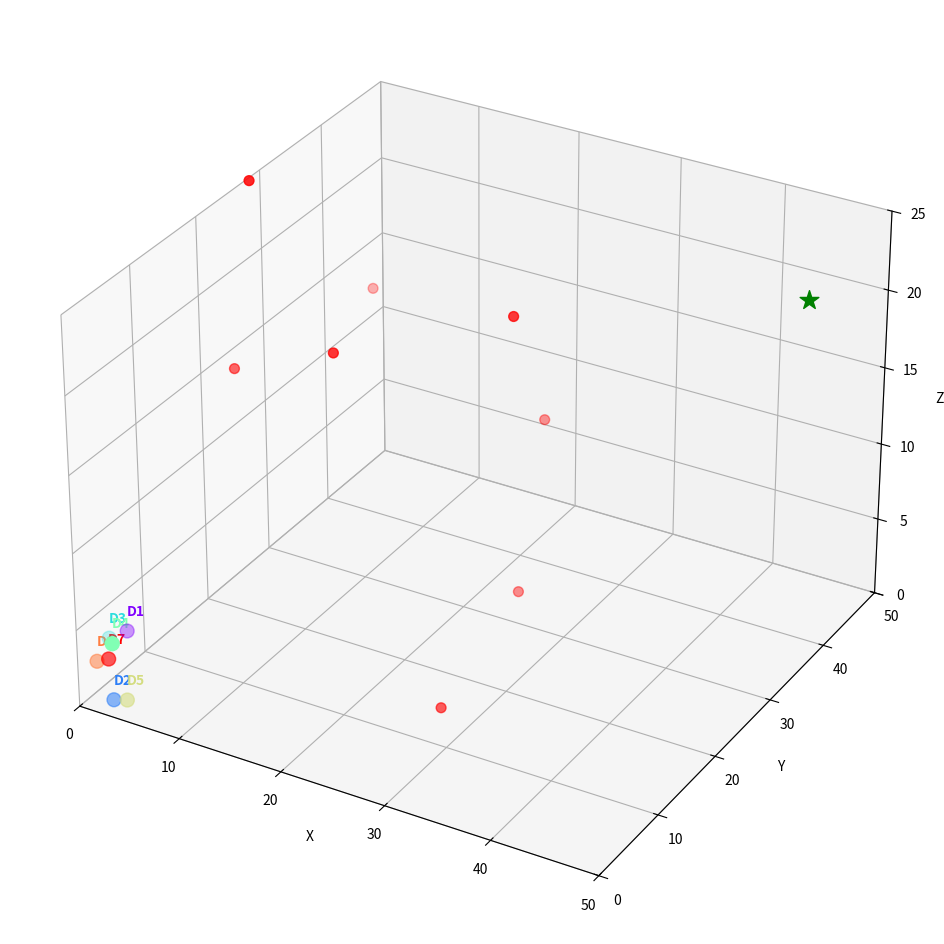

Reproduce this figure in Python.
"""
Drone Swarm Simulation
----------------------
3D simulation of autonomous drones inspired by the paper:
"Swarm of Micro Flying Robots in the Wild" (Science Robotics, 2022).

Features:
- Dynamic trajectory replanning with cubic splines (MINCO-like)
- Local obstacle avoidance and inter-drone collision avoidance
- Orbiting behavior around goal after reaching it
- Unique drone colors and trails
- Rotating 3D camera for cinematic visualization
"""

import numpy as np
import matplotlib.pyplot as plt
from matplotlib.animation import FuncAnimation
from mpl_toolkits.mplot3d import Axes3D
from scipy.interpolate import CubicSpline

# ---------------------------
# Simulation Parameters
# ---------------------------
NUM_DRONES = 7
DT = 0.1                       # Time step
MAX_SPEED = 1.5                # Max drone speed
SENSING_RADIUS = 8.0           # Local obstacle detection radius
REPLAN_INTERVAL = 50           # Frames between replanning
GOAL = np.array([45, 45, 20])   # Goal position
NUM_OBSTACLES = 10
SPACE_SIZE = 50
TRAIL_LENGTH = 50              # Number of points to keep for trails
CAMERA_ROTATION_SPEED = 0.5    # Degrees per frame
GOAL_RADIUS = 3.0              # Distance to consider goal reached
CIRCLE_RADIUS = 5.0            # Radius for orbiting around goal

# ---------------------------
# Initialization
# ---------------------------
np.random.seed(42)  # For reproducibility
positions = np.random.rand(NUM_DRONES, 3) * 5
velocities = np.zeros((NUM_DRONES, 3))

# Static obstacles
obstacles = np.random.rand(NUM_OBSTACLES, 3) * SPACE_SIZE
dynamic_obstacles = []

# Trajectories (splines)
splines = [None] * NUM_DRONES
times = np.linspace(0, 1, 20)

# Trails and colors
trails = [[] for _ in range(NUM_DRONES)]
colors = plt.cm.rainbow(np.linspace(0, 1, NUM_DRONES))

# State variables
circle_mode = False
circle_angle = 0.0  # For orbiting

# ---------------------------
# Functions
# ---------------------------

def generate_spline(start, goal):
    """Generate cubic spline trajectory from start to goal with a random midpoint."""
    mid = (start + goal) / 2 + np.random.randn(3) * 2.0
    waypoints = np.vstack([start, mid, goal])
    t_points = [0, 0.5, 1]
    return (
        CubicSpline(t_points, waypoints[:, 0]),
        CubicSpline(t_points, waypoints[:, 1]),
        CubicSpline(t_points, waypoints[:, 2])
    )

def sample_spline(spline, t):
    """Sample spline at parameter t (0-1)."""
    sx, sy, sz = spline
    return np.array([sx(t), sy(t), sz(t)])

def detect_local_obstacles(pos):
    """Return obstacles within sensing radius."""
    all_obs = np.vstack([obstacles] + [dynamic_obstacles] if dynamic_obstacles else [obstacles])
    dists = np.linalg.norm(all_obs - pos, axis=1)
    return all_obs[dists < SENSING_RADIUS]

def avoidance_force(drone_idx):
    """Calculate avoidance force for drone against other drones and obstacles."""
    force = np.zeros(3)

    # Avoid other drones
    for j, pos in enumerate(positions):
        if j == drone_idx:
            continue
        vec = positions[drone_idx] - pos
        dist = np.linalg.norm(vec)
        if dist < 3.0:
            force += vec / (dist**2 + 1e-6) * 2.0

    # Avoid obstacles
    for obs in detect_local_obstacles(positions[drone_idx]):
        vec = positions[drone_idx] - obs
        dist = np.linalg.norm(vec)
        if dist < 5.0:
            force += vec / (dist**2 + 1e-6) * 4.0

    return force

def replan_trajectories():
    """Recompute splines for all drones toward the goal."""
    global splines
    for i in range(NUM_DRONES):
        splines[i] = generate_spline(positions[i], GOAL)

# ---------------------------
# Update Loop
# ---------------------------
frame_count = 0

def update_positions():
    """Update drone positions for each animation frame."""
    global positions, velocities, frame_count, dynamic_obstacles, circle_mode, circle_angle

    # Check if goal reached (leader triggers circle mode)
    if not circle_mode and np.linalg.norm(positions[0] - GOAL) < GOAL_RADIUS:
        circle_mode = True

    # Replan and add obstacles if not yet orbiting
    if frame_count % REPLAN_INTERVAL == 0 and frame_count > 0 and not circle_mode:
        replan_trajectories()
        new_obs = np.random.rand(3, 3) * SPACE_SIZE
        dynamic_obstacles.extend(new_obs)

    if circle_mode:
        # Orbiting behavior
        circle_angle += 0.05  # radians per frame
        for i in range(NUM_DRONES):
            angle_offset = (2 * np.pi / NUM_DRONES) * i
            angle = circle_angle + angle_offset
            positions[i] = np.array([
                GOAL[0] + CIRCLE_RADIUS * np.cos(angle),
                GOAL[1] + CIRCLE_RADIUS * np.sin(angle),
                GOAL[2]
            ])
            # Add to trail
            trails[i].append(positions[i].copy())
            if len(trails[i]) > TRAIL_LENGTH:
                trails[i].pop(0)
    else:
        # Normal trajectory following
        for i in range(NUM_DRONES):
            t = (frame_count % len(times)) / len(times)
            target = sample_spline(splines[i], t)
            vel = target - positions[i]
            vel += avoidance_force(i)
            speed = np.linalg.norm(vel)
            if speed > MAX_SPEED:
                vel = vel / speed * MAX_SPEED
            positions[i] += vel * DT

            trails[i].append(positions[i].copy())
            if len(trails[i]) > TRAIL_LENGTH:
                trails[i].pop(0)

    frame_count += 1

# ---------------------------
# Visualization
# ---------------------------
def run_simulation():
    """Run the matplotlib animation."""
    fig = plt.figure(figsize=(12, 12))
    ax = fig.add_subplot(111, projection='3d')
    ax.set_xlim(0, SPACE_SIZE)
    ax.set_ylim(0, SPACE_SIZE)
    ax.set_zlim(0, SPACE_SIZE / 2)
    ax.set_xlabel("X")
    ax.set_ylabel("Y")
    ax.set_zlabel("Z")
    ax.grid(True)

    # Obstacles
    obstacle_scatter = ax.scatter(obstacles[:,0], obstacles[:,1], obstacles[:,2], c='red', s=50)
    # Goal
    ax.scatter(GOAL[0], GOAL[1], GOAL[2], c='green', s=200, marker='*')

    # Drones
    drone_scatter = ax.scatter(positions[:,0], positions[:,1], positions[:,2], c=colors, s=100)

    # Trails
    trail_lines = [ax.plot([], [], [], lw=2, c=colors[i])[0] for i in range(NUM_DRONES)]

    # Labels
    labels = [ax.text(positions[i,0], positions[i,1], positions[i,2]+1.0,
                      f"D{i+1}", color=colors[i], fontsize=10, weight='bold')
              for i in range(NUM_DRONES)]

    def init():
        drone_scatter._offsets3d = (positions[:,0], positions[:,1], positions[:,2])
        return [drone_scatter] + trail_lines + labels

    def animate(frame):
        update_positions()

        # Update drones
        drone_scatter._offsets3d = (positions[:,0], positions[:,1], positions[:,2])

        # Update trails
        for i, line in enumerate(trail_lines):
            if len(trails[i]) > 1:
                trail_arr = np.array(trails[i])
                line.set_data(trail_arr[:,0], trail_arr[:,1])
                line.set_3d_properties(trail_arr[:,2])
            else:
                line.set_data([], [])
                line.set_3d_properties([])

        # Update labels
        for i, label in enumerate(labels):
            label.set_x(positions[i,0])
            label.set_y(positions[i,1])
            label.set_3d_properties(positions[i,2] + 1.0)

        # Update dynamic obstacles
        if dynamic_obstacles:
            obs_all = np.vstack([obstacles] + [dynamic_obstacles])
        else:
            obs_all = obstacles
        obstacle_scatter._offsets3d = (obs_all[:,0], obs_all[:,1], obs_all[:,2])

        # Rotate camera
        azim_angle = (frame * CAMERA_ROTATION_SPEED) % 360
        ax.view_init(elev=30, azim=azim_angle)

        return [drone_scatter] + trail_lines + labels

    ani = FuncAnimation(fig, animate, init_func=init, frames=800, interval=50, blit=False)
    plt.show()

# ---------------------------
# Main Entry Point
# ---------------------------
if __name__ == "__main__":
    replan_trajectories()
    run_simulation()
